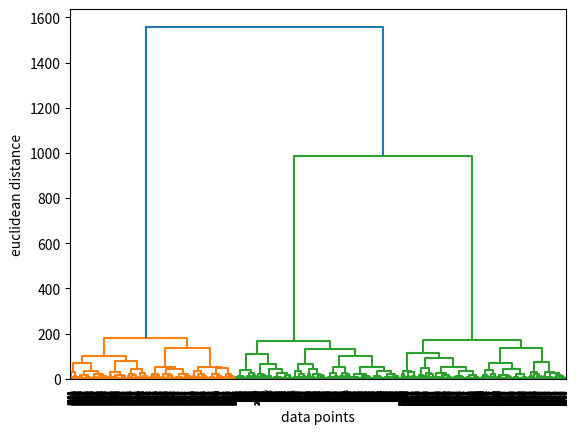

Write the Python code that produced this figure.
# %% choose the k value
# two random centeroid 
# assign data points to centeroids according to distance
# WCSS method
import numpy as np
import pandas as pd
import matplotlib.pyplot as plt
import sys

# creating dataset

# k=3, three different cluster
# gaussian variables
# %%avearage 25 , 5 sigma ,1000 variables

# %%
# class1
x1 = np.random.normal(25,5,1000)
y1 = np.random.normal(25,5,1000)

# class2
x2 = np.random.normal(55,5,1000)
y2 = np.random.normal(60,5,1000)

# class3

x3 = np.random.normal(55,5,1000)
y3 = np.random.normal(15,5,1000)

x = np.concatenate((x1,x2,x3),axis=0)
y = np.concatenate((y1,y2,y3),axis=0)

dictionary = {"x":x,"y":y}

data = pd.DataFrame(dictionary)
"""
plt.scatter(x1,y1,color="black")
plt.scatter(x2,y2,color="black")
plt.scatter(x3,y3,color="black")
plt.show()
"""
# %% dendogram

from scipy.cluster.hierarchy import linkage,dendrogram

merg = linkage(data,method="ward")
# 90 degrees angle
dendrogram(merg,leaf_rotation = 90)
plt.xlabel("data points")
plt.ylabel("euclidean distance")
plt.show()